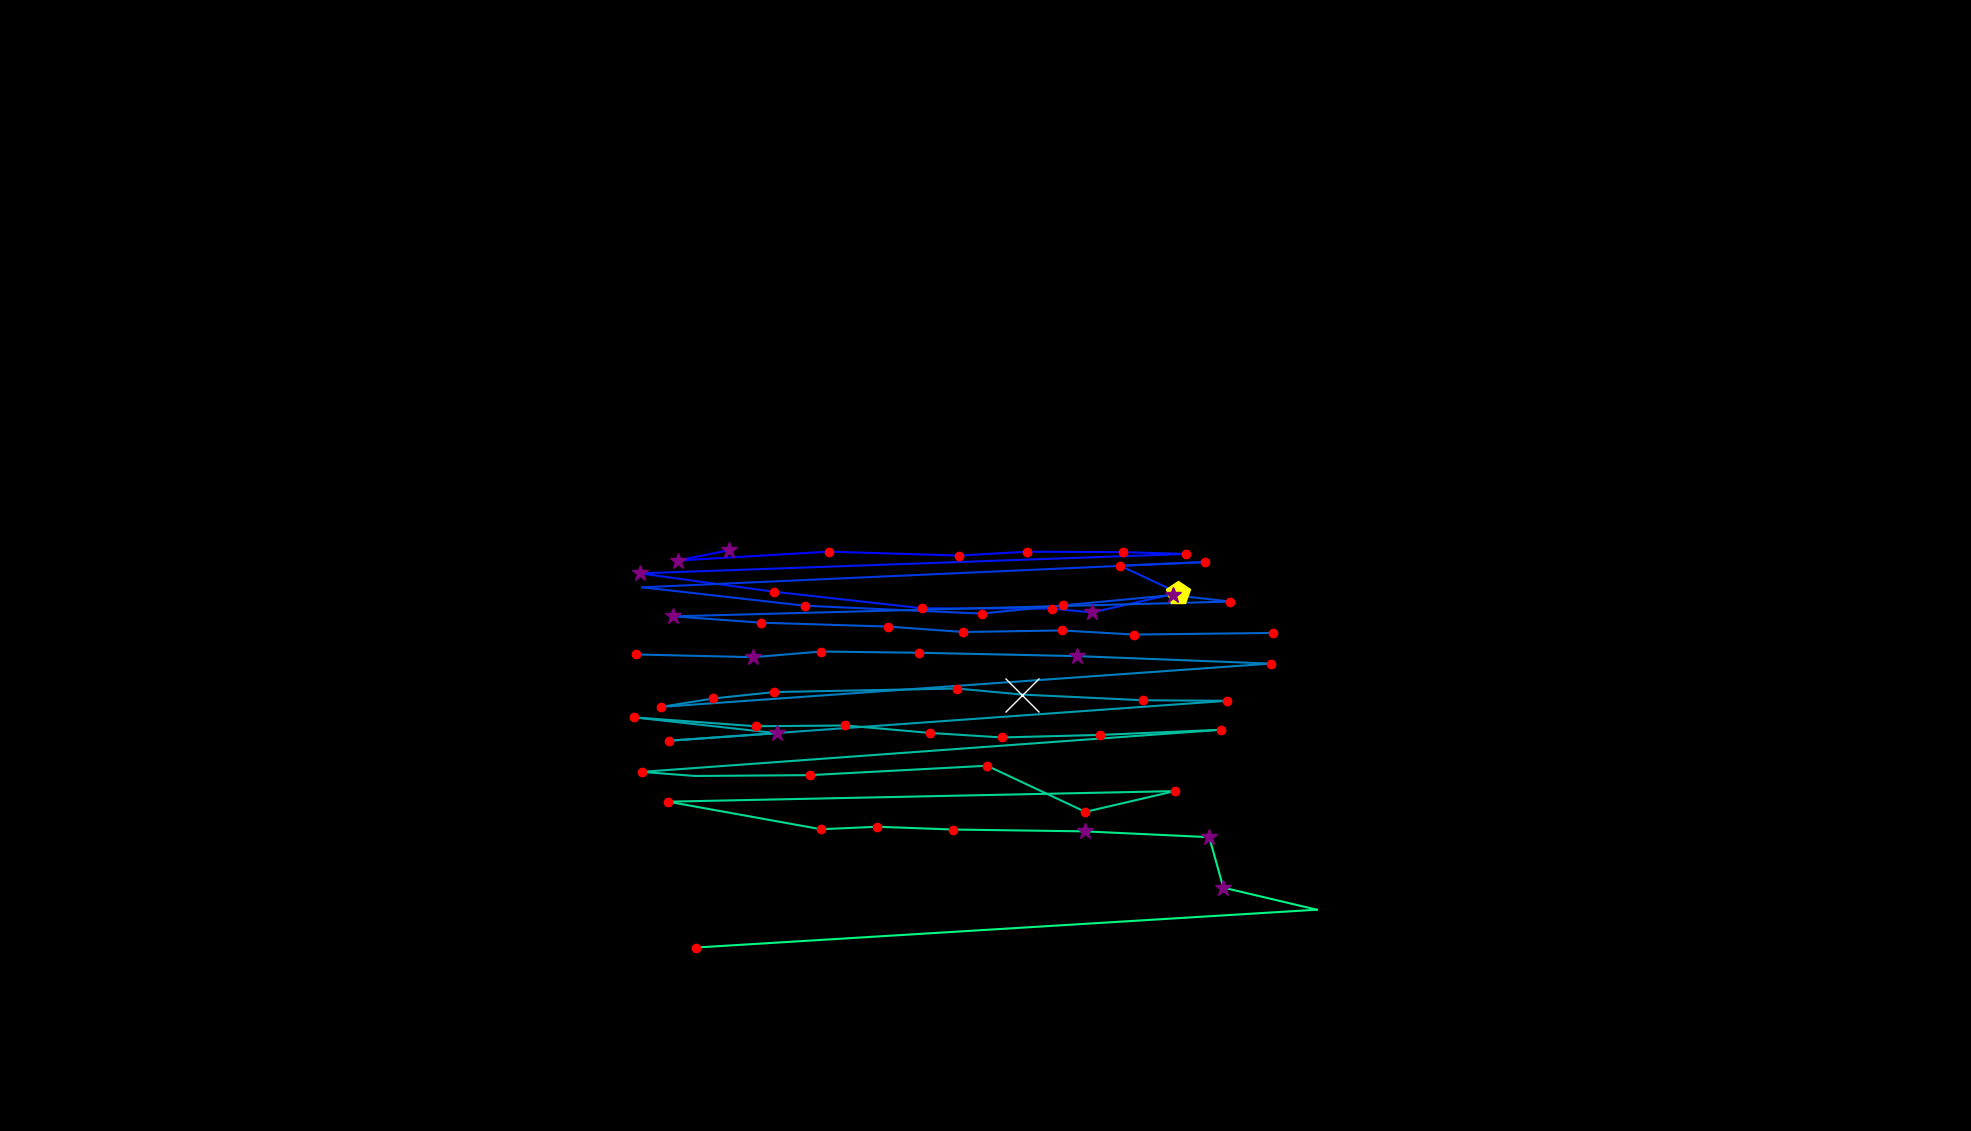

The data file committed next to this chart (first rows):
, fixation_id, timestamp, avg_gaze_x, avg_gaze_y, duration
0, 304.0, 93240, 947.1, 754.4, 277.1
1, 305.0, 93553, 880.1, 740.9, 265.1
2, 306.0, 93903, 1076, 752.4, 216.9
3, 307.0, 94204, 1246, 747.3, 132.5
4, 308.0, 94421, 1334, 752.4, 144.6
5, 309.0, 94590, 1458, 751.8, 228.9
6, 310.0, 94843, 1540, 749.4, 156.6
7, 311.0, 95216, 831.1, 724.2, 385.6
8, 312.0, 95638, 1006, 700.3, 216.9
9, 313.0, 95915, 1198, 678.9, 120.5
10, 314.0, 96168, 1366, 678.5, 204.8
11, 315.0, 96397, 1418, 673.5, 265.1
12, 316.0, 96698, 1530, 698.8, 482
13, 317.0, 97204, 1455, 734.2, 156.6
14, 318.0, 97385, 1565, 738.9, 168.7
15, 319.0, 97638, 834.2, 706.1, 108.4
16, 320.0, 97795, 1046, 682.1, 168.7
17, 321.0, 98072, 1275, 672, 168.7
18, 322.0, 98325, 1381, 682.6, 132.5
19, 323.0, 98590, 1523, 696.1, 277.1
20, 324.0, 98891, 1598, 687.6, 156.6
21, 325.0, 99120, 874.3, 668.4, 313.3
22, 326.0, 99458, 988.3, 660.2, 180.7
23, 327.0, 99711, 1153, 655.1, 144.6
24, 328.0, 99892, 1251, 648.1, 156.6
25, 329.0, 100072, 1380, 650.1, 204.8
26, 330.0, 100301, 1473, 644.7, 156.6
27, 331.0, 100542, 1653, 646.8, 168.7
28, 333.0, 100988, 826.1, 618.9, 156.6
29, 334.0, 101181, 978.3, 615.4, 325.3
30, 335.0, 101542, 1066, 622.7, 156.6
31, 336.0, 101747, 1194, 621.1, 144.6
32, 337.0, 102000, 1399, 616.7, 337.4
33, 338.0, 102458, 1650, 607, 216.9
34, 339.0, 102771, 858.6, 550.8, 228.9
35, 340.0, 103024, 926.6, 561.8, 144.6
36, 341.0, 103193, 1006, 570.1, 216.9
37, 342.0, 103446, 1243, 574.7, 156.6
38, 343.0, 103675, 1327, 566.8, 674.8
39, 344.0, 104374, 1485, 559.4, 216.9
40, 345.0, 104627, 1593, 558.7, 132.5
41, 346.0, 104977, 868.5, 506.8, 216.9
42, 347.0, 105218, 1009, 516.6, 313.3
43, 348.0, 105567, 823, 537.2, 204.8
44, 349.0, 105796, 981.4, 525.7, 192.8
45, 350.0, 106025, 1098, 526.6, 132.5
46, 351.0, 106218, 1208, 516.9, 168.7
47, 352.0, 106435, 1301, 511.1, 156.6
48, 353.0, 106651, 1428, 514.4, 168.7
49, 354.0, 106917, 1586, 521.1, 132.5
50, 355.0, 107145, 833.2, 466.4, 228.9
51, 356.0, 107398, 902.6, 461.1, 96.4
52, 357.0, 107519, 1051, 462.2, 228.9
53, 358.0, 107893, 1282, 474.4, 168.7
54, 359.0, 108218, 1410, 414.4, 120.5
55, 360.0, 108387, 1526, 441.4, 120.5
56, 361.0, 108784, 867.8, 427.7, 204.8
57, 362.0, 109110, 1066, 391.9, 180.7
58, 363.0, 109314, 1139, 395.1, 132.5
59, 364.0, 109555, 1238, 391.5, 192.8
... 5 more rows
